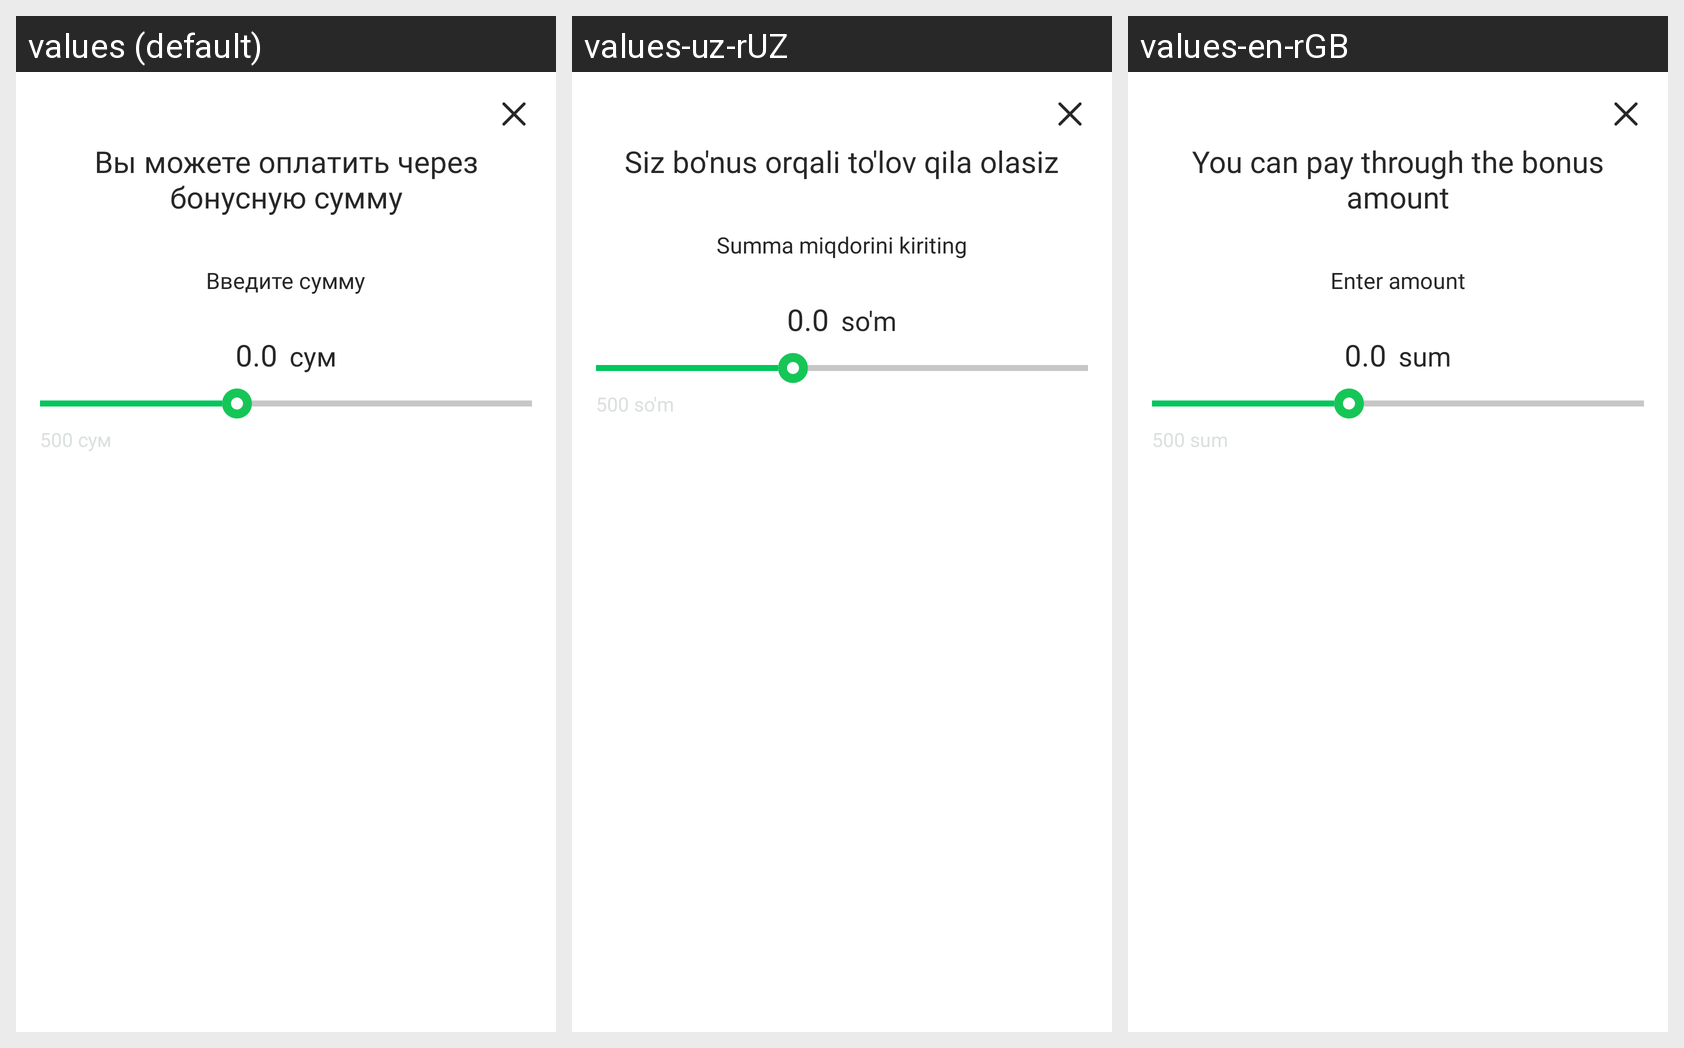

This grid shows one Android layout under several languages. Give, for every string resource on the screen, its name, the default text and each shown locale's text.
Android screen res/layout/dialog_bonus_for_post.xml rendered under 3 locales, left to right: values (default), values-uz-rUZ, values-en-rGB. Device: Nexus 5 (rendered at 1080×1920; each locale shown at half size, 540×960, under a caption strip naming it); theme Theme.MyTaxiUz.
Strings drawn on this screen, with the default value and each locale's value (text and hints the layout hard-codes, and strings that could not be matched under every locale, appear in the picture but are not listed):

passThroughBonus
  values: Вы можете оплатить через бонусную сумму
  values-uz-rUZ: Siz bo'nus orqali to'lov qila olasiz
  values-en-rGB: You can pay through the bonus amount

enter_summa
  values: Введите сумму
  values-uz-rUZ: Summa miqdorini kiriting
  values-en-rGB: Enter amount

sum
  values: сум
  values-uz-rUZ: so'm
  values-en-rGB: sum

minimum_amount
  values: 500 сум
  values-uz-rUZ: 500 so'm
  values-en-rGB: 500 sum
